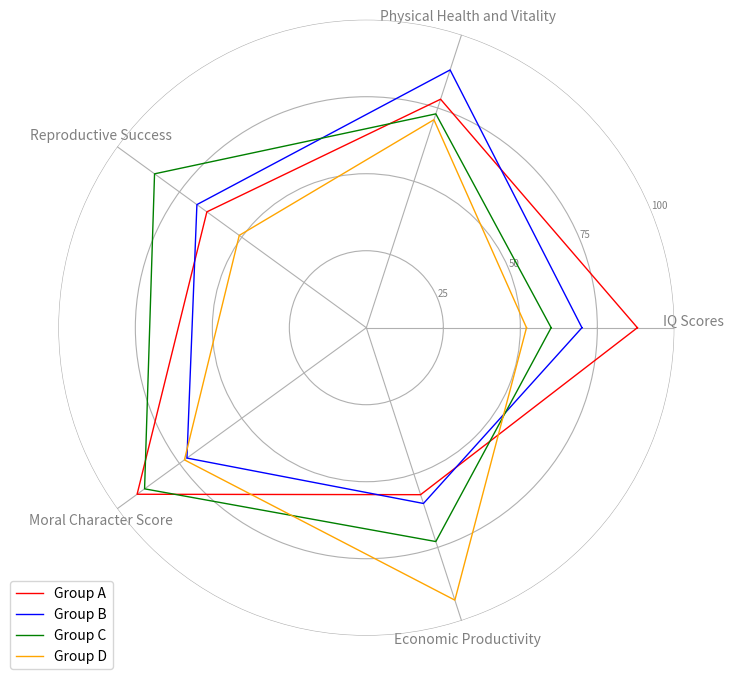

Here is the Python script that generated this plot:
# Adjusting the script to change group colors and remove the outermost circle

# Importing necessary libraries
import matplotlib.pyplot as plt
import pandas as pd
from math import pi

# Data for the DataFrame
data = {
    'IQ Scores': [88, 70, 60, 52],
    'Physical Health and Vitality': [78, 88, 73, 71],
    'Reproductive Success': [64, 68, 85, 51],
    'Moral Character Score': [92, 72, 89, 73],
    'Economic Productivity': [57, 60, 73, 93]
}
groups = ['Group A', 'Group B', 'Group C', 'Group D']
df = pd.DataFrame(data, index=groups)

# Define the number of variables
num_vars = len(df.columns)

# Compute angle for each axis
angles = [n / float(num_vars) * 2 * pi for n in range(num_vars)]
angles += angles[:1]  # Complete the loop

# Initialize the radar chart
fig, ax = plt.subplots(figsize=(8, 8), subplot_kw=dict(polar=True))

# Draw one axe per variable and add labels
plt.xticks(angles[:-1], df.columns, color='grey', size=10)

# Draw ylabels
plt.yticks([25, 50, 75, 100], ["25", "50", "75", "100"], color="grey", size=7)
plt.ylim(0, 100)

# Define colors for each group
colors = ['red', 'blue', 'green', 'orange']

# Plot data with the specified colors for each group
for idx, row in df.iterrows():
    values = row.tolist()
    values += values[:1]
    ax.plot(angles, values, linewidth=1, linestyle='solid', label=idx, color=colors[groups.index(idx)])

# Add legend
plt.legend(loc='upper right', bbox_to_anchor=(0.1, 0.1))

# Remove the outermost circle line by setting the visibility of the outline to False
ax.spines['polar'].set_visible(False)

# Manually adjust the label position of "IQ Scores" if needed
label = ax.get_xticklabels()[0]
label.set_verticalalignment('bottom')

# Display the plot without filling
plt.savefig('radar_chart.pdf', bbox_inches='tight')
plt.show()





